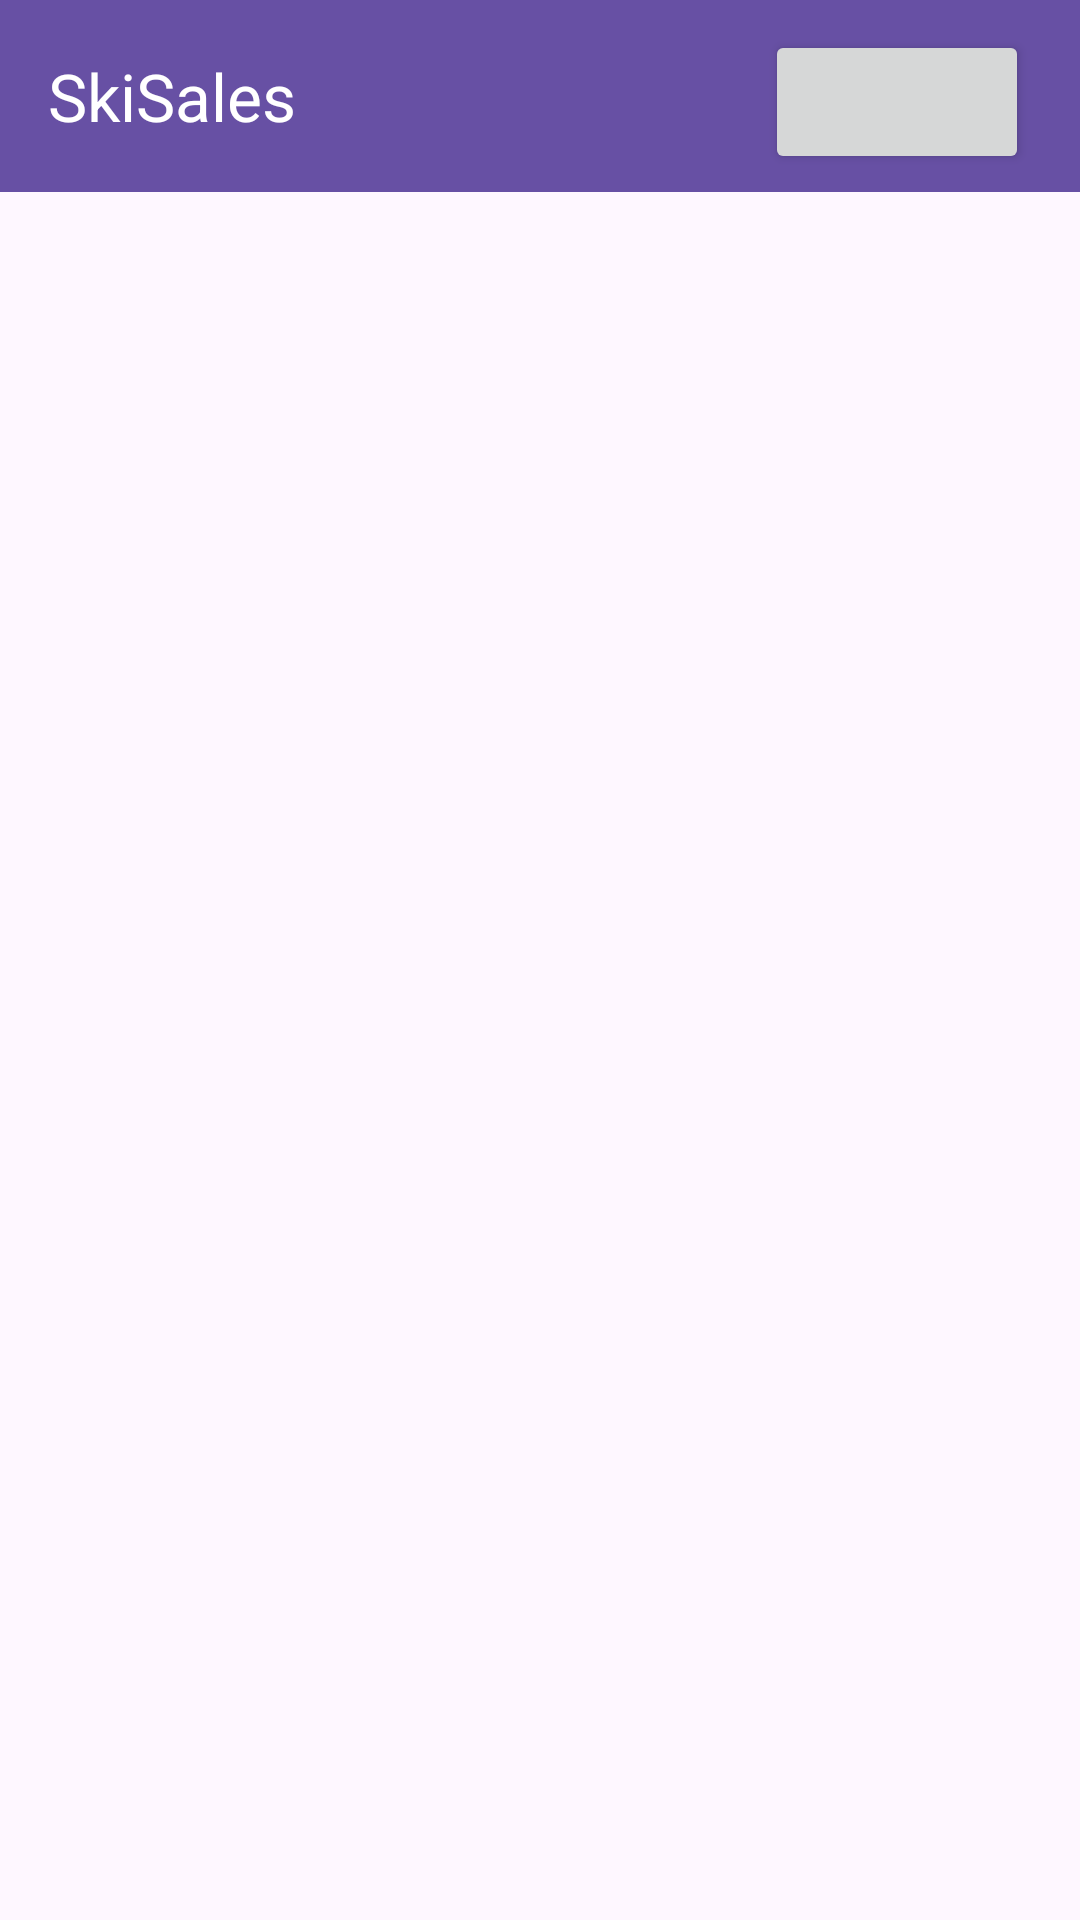

Here is an Android app screen rendered from its layout file. Give the layout XML and the strings, colors and styles it references.
<!-- AndroidManifest.xml: application theme Theme.SkiSales -->
<!-- res/layout/activity_main4.xml -->
<?xml version="1.0" encoding="utf-8"?>
<androidx.constraintlayout.widget.ConstraintLayout xmlns:android="http://schemas.android.com/apk/res/android"
    xmlns:app="http://schemas.android.com/apk/res-auto"
    xmlns:tools="http://schemas.android.com/tools"
    android:id="@+id/main"
    android:layout_width="match_parent"
    android:layout_height="match_parent"
    tools:context=".MainActivity4">

    <androidx.appcompat.widget.Toolbar
        android:id="@+id/toolbar"
        android:layout_width="match_parent"
        android:layout_height="wrap_content"
        android:background="?attr/colorPrimary"
        android:minHeight="?attr/actionBarSize"
        android:theme="?attr/actionBarTheme"
        app:layout_constraintEnd_toEndOf="parent"
        app:layout_constraintStart_toStartOf="parent"
        app:layout_constraintTop_toTopOf="parent"
        app:title="@string/app_name"
        app:titleTextColor="#FFFFFF" />

    <ScrollView
        android:layout_width="match_parent"
        android:layout_height="match_parent"
        android:layout_marginTop="64dp"
        app:layout_constraintStart_toStartOf="parent"
        app:layout_constraintTop_toTopOf="parent">

        <LinearLayout
            android:id="@+id/linlayvert"
            android:layout_width="match_parent"
            android:layout_height="wrap_content"
            android:orientation="vertical"/>
    </ScrollView>

    <Button
        android:id="@+id/button"
        android:layout_width="wrap_content"
        android:layout_height="wrap_content"
        android:layout_marginTop="10dp"
        android:layout_marginEnd="17dp"
        app:icon="@drawable/lc_icon"
        app:layout_constraintEnd_toEndOf="@+id/toolbar"
        app:layout_constraintTop_toTopOf="@+id/toolbar" />

</androidx.constraintlayout.widget.ConstraintLayout>
<!-- resources referenced by this layout -->
<resources>
  <string name="app_name">SkiSales</string>
  <style name="Theme.SkiSales" parent="Base.Theme.SkiSales" />
  <style name="Base.Theme.SkiSales" parent="Theme.Material3.DayNight.NoActionBar">
          
          
      </style>
</resources>
